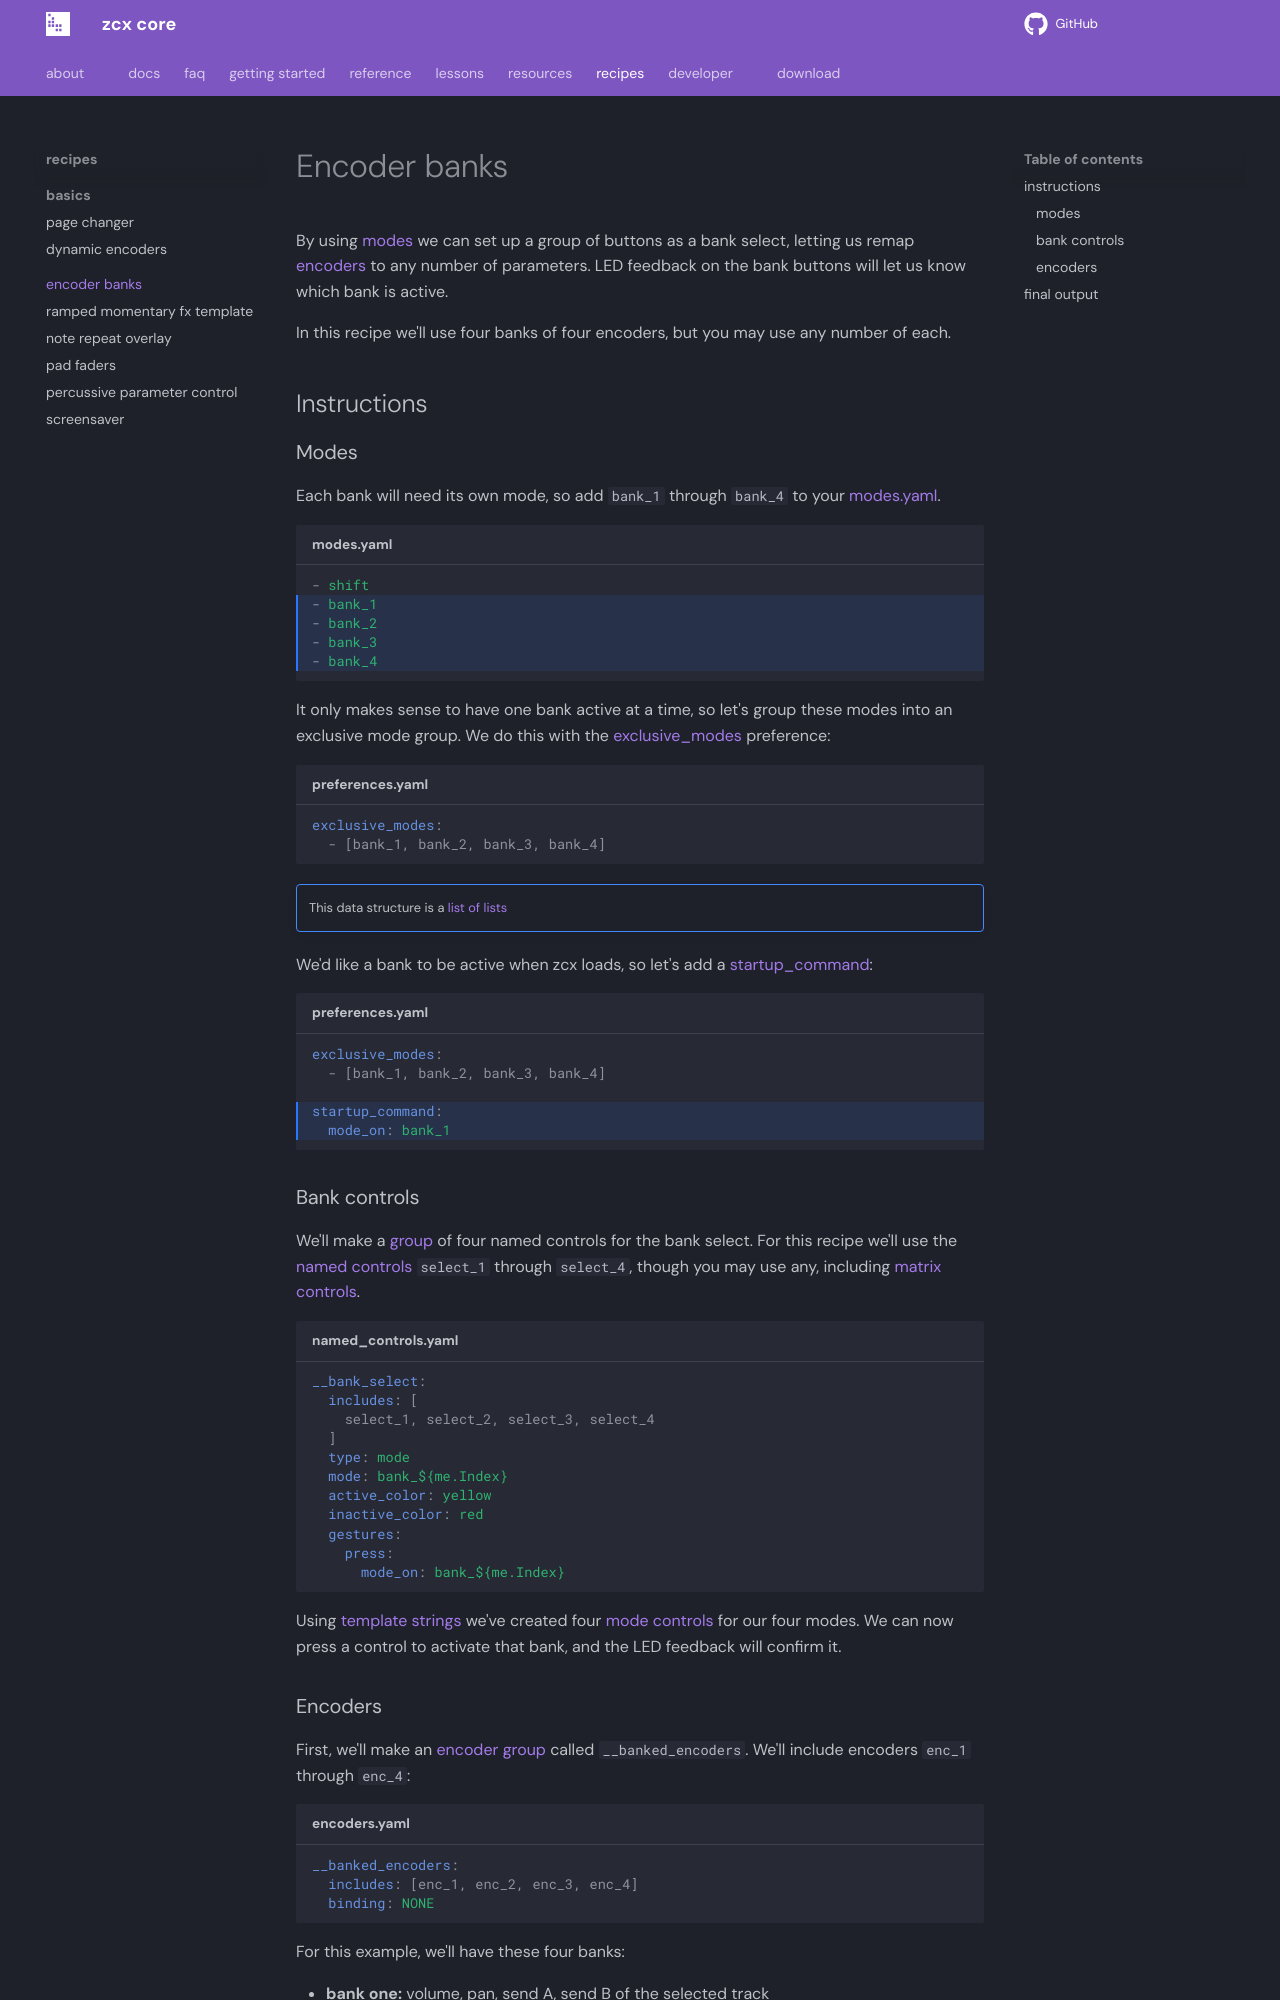

repository: odisfm/zcx-core · page: preview/recipes/encoder-banks/index.html · generator: mkdocs

# Encoder banks

By using [modes](../lessons/getting-started/zcx-concepts.md#modes) we can set up a group of buttons as a bank select, letting us remap [encoders](../lessons/getting-started/zcx-concepts.md#encoder-mappings) to any number of parameters.
LED feedback on the bank buttons will let us know which bank is active.

In this recipe we'll use four banks of four encoders, but you may use any number of each.

## Instructions

### Modes

Each bank will need its own mode, so add `bank_1` through `bank_4` to your [modes.yaml](../reference/file/modes.md).

```yaml title="modes.yaml" hl_lines="2-5"
- shift
- bank_1
- bank_2
- bank_3
- bank_4
```

It only makes sense to have one bank active at a time, so let's group these modes into an exclusive mode group.
We do this with the [exclusive_modes](../reference/file/preferences.md#exclusive_modes) preference:

```yaml title="preferences.yaml"
exclusive_modes:
  - [bank_1, bank_2, bank_3, bank_4]
```
!!! note ""
    This data structure is a [list of lists](../lessons/getting-started/reading-zcx-configurations.md#lists)

We'd like a bank to be active when zcx loads, so let's add a [startup_command](../reference/file/preferences.md#startup_command):
```yaml title="preferences.yaml" hl_lines="4-5"
exclusive_modes:
  - [bank_1, bank_2, bank_3, bank_4]

startup_command:
  mode_on: bank_1
```
